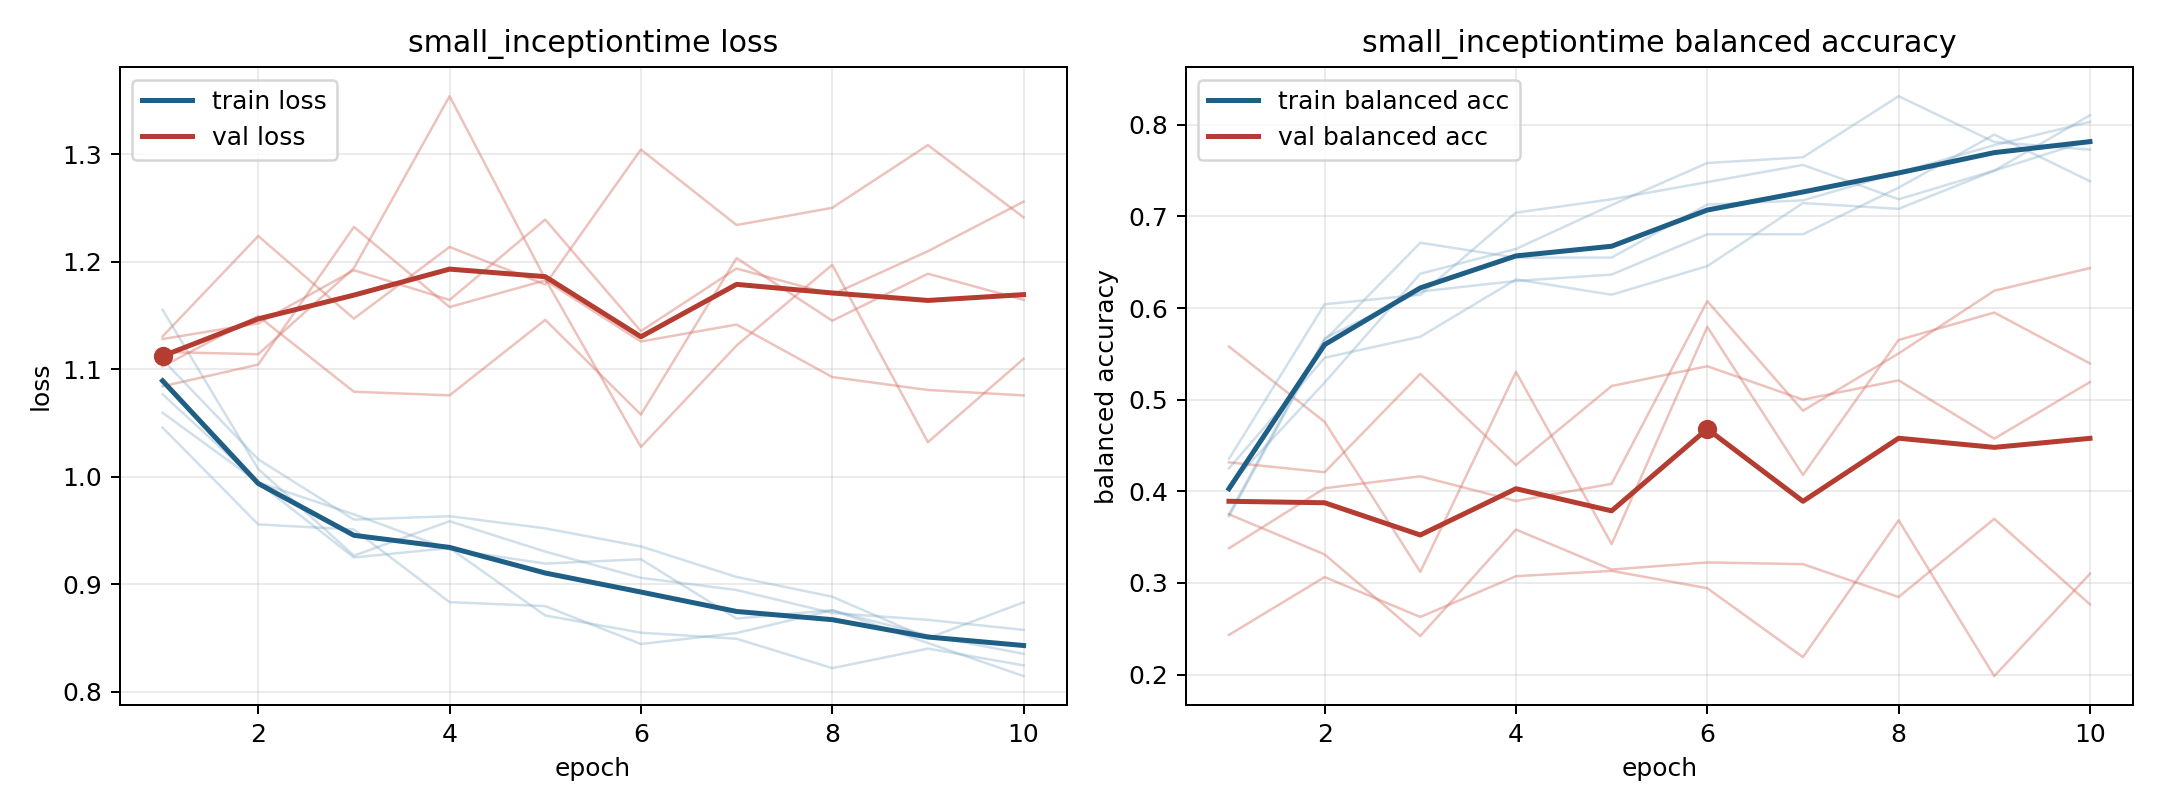

Source data for this figure (header and first rows):
model, fold, epoch, train_loss, train_balanced_accuracy, val_loss, val_balanced_accuracy
small_inceptiontime, 1, 1, 1.059, 0.425, 1.084, 0.5581
small_inceptiontime, 1, 2, 0.9947, 0.5458, 1.104, 0.4759
small_inceptiontime, 1, 3, 0.9649, 0.5687, 1.232, 0.3122
small_inceptiontime, 1, 4, 0.9323, 0.6312, 1.158, 0.5304
small_inceptiontime, 1, 5, 0.9191, 0.6146, 1.183, 0.3424
small_inceptiontime, 1, 6, 0.9232, 0.6458, 1.126, 0.5795
small_inceptiontime, 1, 7, 0.868, 0.7146, 1.142, 0.4179
small_inceptiontime, 1, 8, 0.8757, 0.7083, 1.093, 0.5652
small_inceptiontime, 1, 9, 0.8452, 0.75, 1.081, 0.5951
small_inceptiontime, 1, 10, 0.8144, 0.8104, 1.076, 0.5396
small_inceptiontime, 2, 1, 1.155, 0.3727, 1.128, 0.2433
small_inceptiontime, 2, 2, 1.007, 0.5648, 1.143, 0.3065
small_inceptiontime, 2, 3, 0.9265, 0.6713, 1.192, 0.2629
small_inceptiontime, 2, 4, 0.9585, 0.6551, 1.164, 0.3074
small_inceptiontime, 2, 5, 0.9303, 0.6551, 1.239, 0.3132
small_inceptiontime, 2, 6, 0.9058, 0.713, 1.135, 0.2943
small_inceptiontime, 2, 7, 0.8945, 0.7176, 1.194, 0.2191
small_inceptiontime, 2, 8, 0.8731, 0.7477, 1.17, 0.3684
small_inceptiontime, 2, 9, 0.8667, 0.7778, 1.21, 0.1984
small_inceptiontime, 2, 10, 0.8574, 0.8032, 1.256, 0.3101
small_inceptiontime, 3, 1, 1.109, 0.375, 1.116, 0.3379
small_inceptiontime, 3, 2, 1.016, 0.5671, 1.114, 0.4034
small_inceptiontime, 3, 3, 0.9601, 0.6181, 1.194, 0.4164
small_inceptiontime, 3, 4, 0.9632, 0.6296, 1.354, 0.3895
small_inceptiontime, 3, 5, 0.9519, 0.6366, 1.184, 0.4083
small_inceptiontime, 3, 6, 0.9351, 0.6806, 1.028, 0.6076
small_inceptiontime, 3, 7, 0.9066, 0.6806, 1.122, 0.488
small_inceptiontime, 3, 8, 0.8883, 0.7315, 1.197, 0.5505
small_inceptiontime, 3, 9, 0.8496, 0.7894, 1.032, 0.6189
small_inceptiontime, 3, 10, 0.883, 0.7384, 1.11, 0.6437
small_inceptiontime, 4, 1, 1.077, 0.4062, 1.13, 0.375
small_inceptiontime, 4, 2, 0.9946, 0.5187, 1.224, 0.3312
small_inceptiontime, 4, 3, 0.9248, 0.6375, 1.147, 0.2421
small_inceptiontime, 4, 4, 0.9336, 0.6646, 1.214, 0.3583
small_inceptiontime, 4, 5, 0.8708, 0.7125, 1.179, 0.3147
small_inceptiontime, 4, 6, 0.8548, 0.7583, 1.304, 0.3224
small_inceptiontime, 4, 7, 0.8492, 0.7646, 1.234, 0.3205
small_inceptiontime, 4, 8, 0.8218, 0.8313, 1.25, 0.2847
small_inceptiontime, 4, 9, 0.84, 0.7812, 1.309, 0.37
small_inceptiontime, 4, 10, 0.8244, 0.7729, 1.241, 0.2767
small_inceptiontime, 5, 1, 1.046, 0.4354, 1.103, 0.4316
small_inceptiontime, 5, 2, 0.9556, 0.6042, 1.149, 0.4209
small_inceptiontime, 5, 3, 0.9508, 0.6146, 1.079, 0.5282
small_inceptiontime, 5, 4, 0.8832, 0.7042, 1.076, 0.4288
small_inceptiontime, 5, 5, 0.8795, 0.7188, 1.146, 0.515
small_inceptiontime, 5, 6, 0.8443, 0.7375, 1.058, 0.5365
small_inceptiontime, 5, 7, 0.8545, 0.7562, 1.203, 0.5001
small_inceptiontime, 5, 8, 0.8756, 0.7188, 1.145, 0.5212
small_inceptiontime, 5, 9, 0.8523, 0.75, 1.189, 0.4575
small_inceptiontime, 5, 10, 0.8351, 0.7833, 1.165, 0.5193
